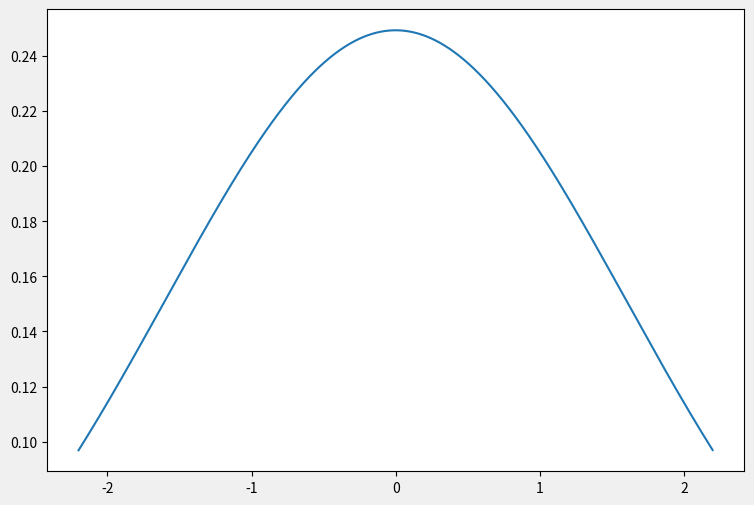

Python code for this plot:
##############################################################
## Helper file to check how therequired bell curve looks like.
##############################################################

import numpy as np
import matplotlib.pyplot as plt
from scipy.stats import norm

# Create range of x-values from --x to x in increments of .001
x = np.arange(-2.2, 2.2, 0.001)
y = norm.pdf(x, 0, 1.6)

# Define plot
fig, ax = plt.subplots(figsize=(9, 6))
ax.plot(x, y)

# Choose plot style and display the bell curve.
plt.style.use('fivethirtyeight')
plt.show()
